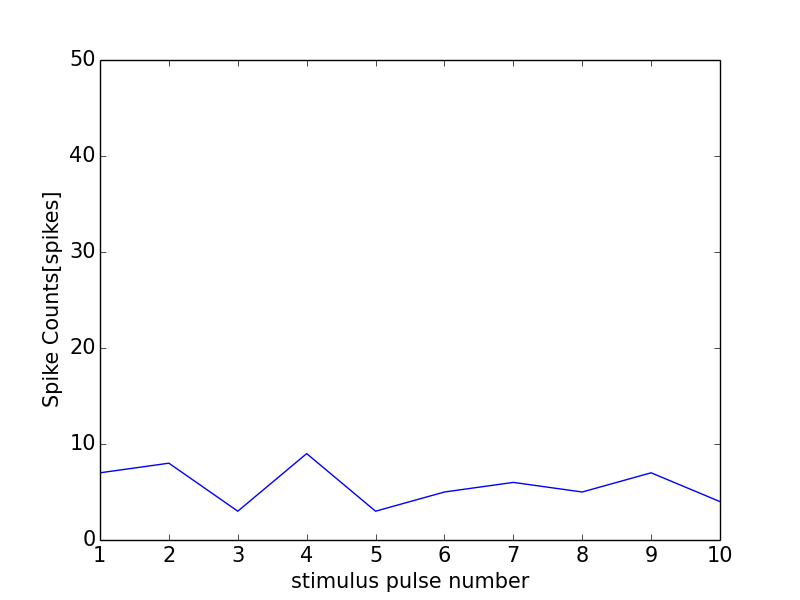

Data behind this chart, as committed beside it:
0, 0.0
0, 0
1, 7
2, 8
3, 3
4, 9
5, 3
6, 5
7, 6
8, 5
9, 7
10, 4
11, 0
